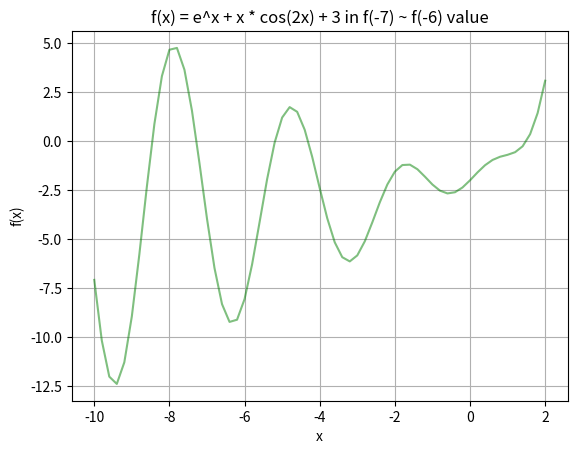

Python code for this plot:
import array
import math
import random
import matplotlib.pyplot as plt

FxPicX = []
FxPicY = []

# 計算 F(x) 微分後在 X 點的數值
def FxDerAnswer(x):
    return(math.exp(x) + math.cos(2 * x) - 2 * x * math.sin(2 * x))
# 計算 F(x) 微分後在 X 點的數值
def FxAnswer(x):
    return(math.exp(x) + x * math.cos(2 * x) - 3)    

# 二分法
def BisectionMethod():
    # 準備將數據寫入黨案
    BisectionFile = open("Bisection.txt", "w")
    BisectionFile.write("Bisection Method\n\n")

    counter = 0
    a = -8
    b = -7
    
    while(abs(a - b) >= 2 * 1e-8):
        counter = counter + 1
        c = (a + b) / 2

        # 若 FxAnswer(a) * FxAnswer(c) < 0，即代表 a 和 c 之間有解
        if(FxAnswer(a) * FxAnswer(c) < 0):
            b = c
        else:
            a = c
        BisectionFile.write("Step " + str(counter) + " : c is " + str(c) + " and f(" + str(c) + ") is " + str(FxAnswer(c)) + "\n")
    # 輸出找到的最後解相近值
    print("Bisection Method ： " + str((a+b)/2) + ", use " + str(counter) + " times." + "\n")
    BisectionFile.close()

# 假位法
def FalsePositionMethod():
    FalsePositionFile = open("FalsePosition.txt", "w")
    FalsePositionFile.write("False Position Method\n\n")

    counter = 0
    a = -8
    b = -7
    xold = 1
    c = 0

    while(abs(xold - c) >= 1e-8):
        counter = counter + 1
        xold = c
        c = (a * FxAnswer(b) - b * FxAnswer(a)) / (FxAnswer(b) - FxAnswer(a))
        if(FxAnswer(a) * FxAnswer(c) < 0):
            b = c
        else:
            a = c
        FalsePositionFile.write("Step " + str(counter) + " : c is " + str(c) + " and f(" + str(c) + ") is " + str(FxAnswer(c)) + "\n")
    print("False Position Method : " + str(c) + ", use " + str(counter) + " times." +"\n")
    FalsePositionFile.close()

# 修正假位法
def ModifyFalsePositionMethod():
    ModifyFalsePositionFile = open("ModifyFalsePosition.txt", "w")
    ModifyFalsePositionFile.write("Modify False Position Method\n\n")

    counter = 0
    a = -8
    b = -7
    Fa = FxAnswer(a)
    Fb = FxAnswer(b)
    xold = 1
    c = 0

    while(abs(xold - c) >= 1e-8):
        counter = counter + 1
        c = ((a * Fb) - (b * Fa)) / (Fb - Fa)
        Fc = FxAnswer(c)
        xold = c
        if(FxAnswer(a) * FxAnswer(c) < 0):
            b = c
            Fa = Fa / 2
        else:
            a = c
            Fb = Fb / 2
        ModifyFalsePositionFile.write("Step " + str(counter) + " : c is " + str(c) + " and f(" + str(c) + ") is " + str(FxAnswer(c)) + "\n")
    print("Modify False Position Method : " + str(c) + ", use " + str(counter) + " times." +"\n")
    ModifyFalsePositionFile.close()

# 割線法
def SecantMethod():

    SecantFile = open("Secant.txt", "w")
    SecantFile.write("Secant Method\n\n")

    counter = 0
    a = random.uniform(-6, -8)
    b = random.uniform(-4, -6)

    while(abs(a - b) >= 1e-8):
        counter = counter + 1
        c = (a * FxAnswer(b) - b * FxAnswer(a)) / (FxAnswer(b) - FxAnswer(a))
        a = b
        b = c
        SecantFile.write("Step " + str(counter) + " : c is " + str(c) + " and f(" + str(c) + ") is " + str(FxAnswer(c)) + "\n")

    print("Secant Method : " + str(c) + ", use " + str(counter) + " times." +"\n")
    SecantFile.close()

# 牛頓法
def NewtonsMethod():
    NewtonsFile = open("Newtons.txt", "w")
    NewtonsFile.write("Newtons Method\n\n")

    counter = 0
    # 在 -6 和 -7 之間取一個浮點數亂數
    c = random.uniform(-7, -8)
    
    while(abs(-(FxAnswer(c) / FxDerAnswer(c))) > 1e-8):
        counter = counter + 1
        c = c - (FxAnswer(c) / FxDerAnswer(c))
        NewtonsFile.write("Step " + str(counter) + " : c is " + str(c) + " and f(" + str(c) + ") is " + str(FxAnswer(c)) + "\n")
    print("Newtons Method : " + str(c) + ", use " + str(counter) + " times\n")
    NewtonsFile.close()

# 固定點法
def FixedPointMethod():
    
    FixedPointFile = open("FixedPoint.txt", "w")
    FixedPointFile.write("Fixed Point Method")

    counter = 0
    xold = 0
    c = -7
    while(abs(xold - c) >= 1e-8):
        counter = counter + 1
        #print(c)
        xold = c
        c = math.log(-c * math.cos(2 * c) + 3)
        FixedPointFile.write("Step " + str(counter) + " : c is " + str(c) + " and f(" + str(c) + ") is " + str(FxAnswer(c)) + "\n")
    print("Fixed Point Method : " + str(c) + ", use " + str(counter) + " times\n")
    FixedPointFile.close()


    
# 取得要計算的 x 值與其在曲線 F(x) 的數值後，繪製出圖型   
def SetUpPicXY():
    i = -10
    while(i <= 2):
        FxPicX.append(i)
        FxPicY.append(FxAnswer(i))
        i = i + 0.2
    plt.grid(True)
    plt.plot(FxPicX, FxPicY, '-', color='g', alpha = 0.5)
    plt.title('f(x) = e^x + x * cos(2x) + 3 in f(-7) ~ f(-6) value')
    plt.xlabel('x')
    plt.ylabel('f(x)')
    plt.savefig('F(x)ValuePic.png')

SetUpPicXY()

BisectionMethod()
FalsePositionMethod()
ModifyFalsePositionMethod()
NewtonsMethod()
SecantMethod()
FixedPointMethod()
